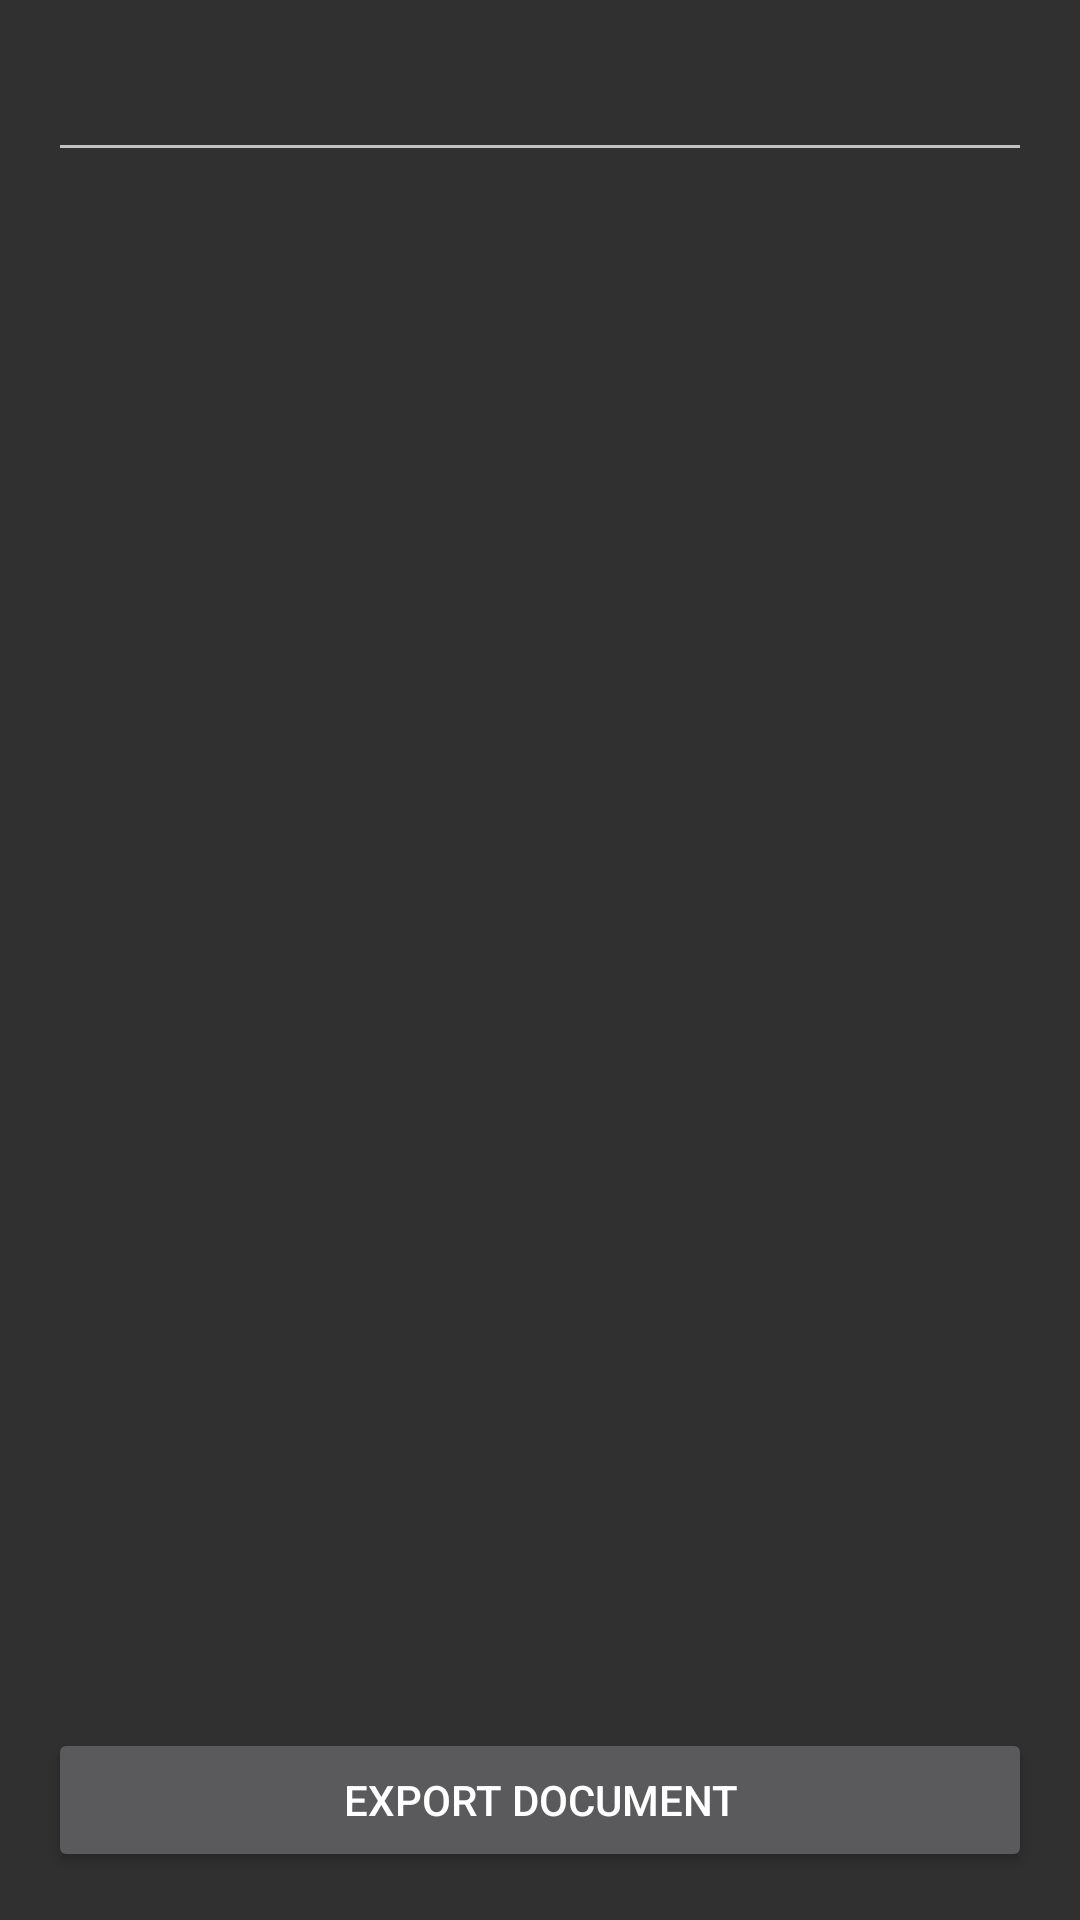

This screen was rendered from an Android layout file. Write that file and the resources it references.
<!-- AndroidManifest.xml: application theme AppTheme -->
<!-- res/layout/activity_export.xml -->
<RelativeLayout xmlns:android="http://schemas.android.com/apk/res/android"
                xmlns:tools="http://schemas.android.com/tools"
                android:layout_width="match_parent"
                android:layout_height="match_parent"
                android:padding="@dimen/activity_margin"
                tools:context="com.example.vishwasdamle.quicknote.activities.ExportActivity">

  <Button
      android:id="@+id/button"
      android:layout_width="wrap_content"
      android:layout_height="wrap_content"
      android:layout_alignParentBottom="true"
      android:layout_alignParentEnd="true"
      android:layout_alignParentLeft="true"
      android:layout_alignParentRight="true"
      android:layout_alignParentStart="true"
      android:onClick="exportEntries"
      android:text="@string/Export"
      />

  <EditText
      android:id="@+id/filename"
      android:layout_width="wrap_content"
      android:layout_height="wrap_content"
      android:layout_alignEnd="@+id/button"
      android:layout_alignParentLeft="true"
      android:layout_alignParentStart="true"
      android:layout_alignParentTop="true"
      android:layout_alignRight="@+id/button"/>
</RelativeLayout>
<!-- resources referenced by this layout -->
<resources>
  <dimen name="activity_margin">16dp</dimen>
  <string name="Export">Export Document</string>
  <style name="AppTheme" parent="Theme.AppCompat">
      
    </style>
</resources>
